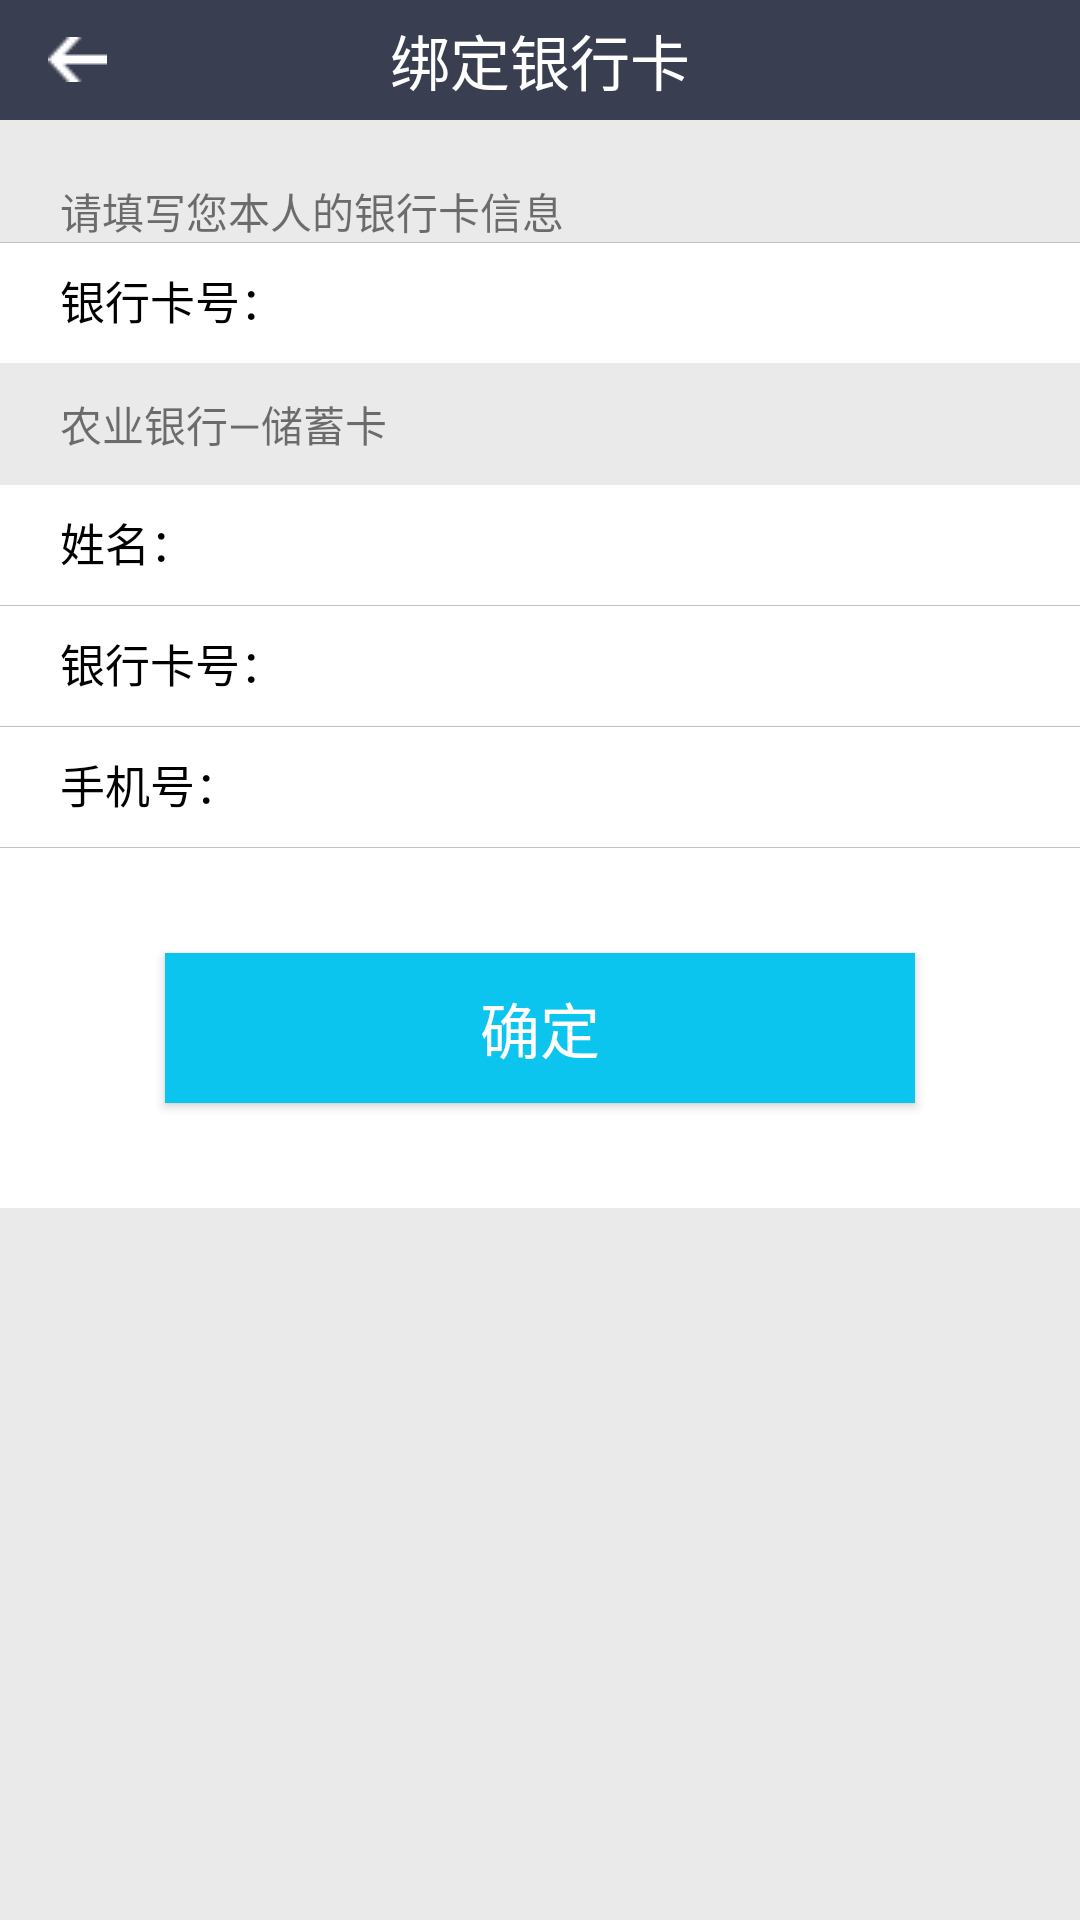

Reconstruct the res/layout file that produces this screen, plus the resources it refers to.
<!-- AndroidManifest.xml: application theme AppTheme -->
<!-- res/layout/activity_bind_bank_.xml -->
<?xml version="1.0" encoding="utf-8"?>
<LinearLayout xmlns:android="http://schemas.android.com/apk/res/android"
    xmlns:tools="http://schemas.android.com/tools"
    xmlns:toolbar="http://schemas.android.com/apk/res-auto"
    android:layout_width="match_parent"
    android:layout_height="match_parent"
    tools:context="com.zhonghong.hlbelogistics.core.home.Activitys.Bind_bank_Activity"
    android:background="@color/background"
    android:orientation="vertical">
    <android.support.v7.widget.Toolbar
        android:id="@+id/activity_buyers_details_toolbar"
        android:layout_width="match_parent"
        android:layout_height="40dp"
        android:background="@color/toolbar_background"
        toolbar:title="">
        
        <ImageView
            android:id="@+id/bank_Activity_iv"
            android:layout_width="wrap_content"
            android:layout_height="wrap_content"
            android:paddingRight="@dimen/x10"
            android:paddingTop="@dimen/y10"
            android:paddingBottom="@dimen/y10"
            android:src="@drawable/back" />
        <TextView
            android:id="@+id/exception_report_textview"
            android:layout_width="wrap_content"
            android:layout_height="wrap_content"
            android:layout_centerInParent="true"
            android:layout_gravity="center"
            android:text="绑定银行卡"
            android:textColor="@color/white"
            android:textSize="20sp" />
    </android.support.v7.widget.Toolbar>
    <TextView
        android:id="@+id/prompt_tv"
        android:layout_width="wrap_content"
        android:layout_height="wrap_content"
        android:text="@string/prompt_tv"
        android:layout_below="@+id/bind_bank_toolbar"
        android:paddingTop="20dp"
        android:paddingLeft="20dp" />
    <View style="@style/bg_line"/>
    <LinearLayout
        android:id="@+id/bind_bank"
        android:layout_width="match_parent"
        android:layout_height="40dp"
        android:orientation="horizontal"
        android:weightSum="1"
        android:layout_below="@+id/tv"
        android:background="@color/white">
        <TextView
            android:layout_width="wrap_content"
            android:layout_height="wrap_content"
            android:paddingLeft="20dp"
            android:textColor="@color/black"
            android:textSize="15sp"
            android:text="@string/bank_number" />

        <EditText
            android:layout_width="wrap_content"
            android:layout_height="match_parent"
            android:background="@color/white"
            android:maxLines="1"
            android:maxLength="20"
            android:textColor="@color/black"
            android:textSize="15sp"
            android:gravity="center_vertical"
            android:layout_weight="1"/>
    </LinearLayout>
    <LinearLayout
        android:id="@+id/bind_bank_layout"
        android:layout_width="wrap_content"
        android:layout_height="wrap_content"
        android:layout_below="@+id/bind_bank"
        android:orientation="horizontal"
        android:paddingLeft="20dp"
        android:paddingTop="10dp">
        <TextView
            android:layout_width="wrap_content"
            android:layout_height="wrap_content"
            android:text="农业银行—储蓄卡"/>
    </LinearLayout>

    <LinearLayout
        android:id="@+id/bind_bank_name"
        android:layout_width="match_parent"
        android:layout_height="40dp"
        android:orientation="horizontal"
        android:weightSum="1"
        android:layout_below="@+id/bind_bank_layout"
        android:background="@color/white"
       android:layout_marginTop="10dp">
        <TextView
            android:layout_width="wrap_content"
            android:layout_height="wrap_content"
            android:paddingLeft="20dp"
            android:textColor="@color/black"
            android:textSize="15sp"
            android:text="@string/name" />

        <EditText
            android:layout_width="wrap_content"
            android:layout_height="match_parent"
            android:background="@color/white"
            android:maxLines="1"
            android:maxLength="20"
            android:textColor="@color/black"
            android:textSize="15sp"
            android:gravity="center_vertical"
            android:layout_weight="1"
            android:id="@+id/editText" />
    </LinearLayout>
    <View style="@style/bg_line"/>
    <LinearLayout
        android:layout_width="match_parent"
        android:layout_height="40dp"
        android:orientation="horizontal"
        android:weightSum="1"
        android:layout_below="@+id/bind_bank_layout"
        android:background="@color/white">
        <TextView
            android:layout_width="wrap_content"
            android:layout_height="wrap_content"
            android:paddingLeft="20dp"
            android:textColor="@color/black"
            android:textSize="15sp"
            android:text="@string/id_card" />

        <EditText
            android:layout_width="wrap_content"
            android:layout_height="match_parent"
            android:background="@color/white"
            android:maxLines="1"
            android:maxLength="20"
            android:textColor="@color/black"
            android:textSize="15sp"
            android:gravity="center_vertical"
            android:layout_weight="1"/>
    </LinearLayout>
    <View style="@style/bg_line"/>
    <LinearLayout
        android:layout_width="match_parent"
        android:layout_height="40dp"
        android:orientation="horizontal"
        android:weightSum="1"
        android:layout_below="@+id/bind_bank_layout"
        android:background="@color/white">
        <TextView
            android:layout_width="wrap_content"
            android:layout_height="wrap_content"
            android:paddingLeft="20dp"
            android:textColor="@color/black"
            android:textSize="15sp"
            android:text="@string/phone_number" />

        <EditText
            android:layout_width="wrap_content"
            android:layout_height="match_parent"
            android:background="@color/white"
            android:maxLines="1"
            android:maxLength="20"
            android:textColor="@color/black"
            android:textSize="15sp"
            android:gravity="center_vertical"
            android:layout_weight="1"/>
    </LinearLayout>
    <View style="@style/bg_line"/>
    <LinearLayout
        android:layout_width="match_parent"
        android:layout_height="120dp"
        android:orientation="horizontal"
        android:weightSum="1"
        android:layout_below="@+id/bind_bank_layout"
        android:gravity="center|center_horizontal|center_vertical"
        android:background="@color/white">
        <Button
            android:layout_width="250dp"
            android:layout_height="50dp"
            android:background="@color/blue"
            android:text="@string/button_tv"
            android:textColor="@color/white"
            android:textSize="20sp"/>

    </LinearLayout>


</LinearLayout>
<!-- resources referenced by this layout -->
<resources>
  <color name="background">#eaeaea</color>
  <color name="black">#010101</color>
      //内容字体颜色
  <color name="blue">#0cc5ef</color>
  <color name="toolbar_background">#393e51</color>
  <color name="white">#ffffff</color>
  <!-- drawable back: png bitmap (drawable-mdpi, 1059 bytes) -->
  <string name="bank_number">银行卡号：</string>
  <string name="button_tv">确定</string>
  <string name="id_card">银行卡号：</string>
  <string name="name">姓名：</string>
  <string name="phone_number">手机号：</string>
  <string name="prompt_tv">请填写您本人的银行卡信息</string>
  <style name="bg_line">
               <item name="android:layout_width">match_parent</item>
               <item name="android:layout_height">1px</item>
               <item name="android:background">@color/gray_bar_line</item>
      </style>
  <style name="AppTheme" parent="AppTheme.Base">
          
          <item name="android:listDivider">@drawable/divider </item>
      </style>
  <color name="gray_bar_line">#c2c2c2</color>
  <style name="AppTheme.Base" parent="Theme.AppCompat.Light.NoActionBar">
          
          <item name="windowActionBar">false</item>
          
          <item name="windowNoTitle">true</item>
          
          <item name="colorPrimary">#3F51B5</item>
          <item name="colorPrimaryDark">#181818</item>
          <item name="colorAccent">#FF4081</item>
      </style>
</resources>
